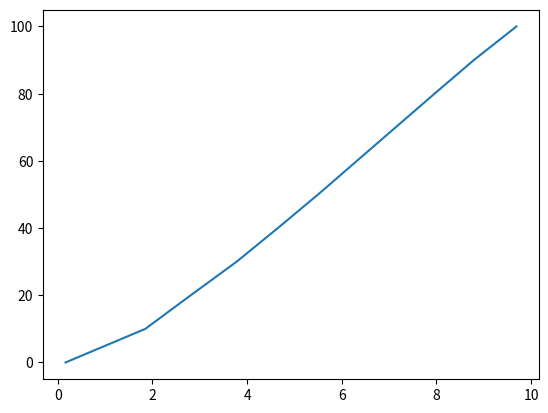

Reproduce this figure in Python.
import numpy as np
import matplotlib.pyplot as plt

def X(k, t):
    P = 11
    return P*(t-0)/k + P*(np.exp(-k*(t-0)) - 1)/(k**2)

def dX(k, t):
    P = 11
    return -P*(t-0)/(k**2) - 2*P*(np.exp(-k*(t-0)) - 1)/(k**3) - P*(t-0)*(np.exp(-k*(t-0)))/(k**2)
    # return P*(1-np.exp(-k*(t-0))) / k

def d2X(k, t):
    P=11
    return P - k*dX(k,t)

tT = np.array([0.165, 1.85, 2.81, 3.78, 4.65, 5.50, 6.32, 7.14, 7.96, 8.79, 9.69])
tX = np.array([0, 10, 20, 30, 40, 50, 60, 70, 80, 90, 100])



k = 0.5
for j in range(100):
    dS = np.sum(np.array([2*((X(k, tT[i]) - tX[i])) * dX(k, tT[i]) for i in range(len(tT))]))
    d2S = np.array([2*dX(k, tT[i])**2 + 2*(X(k,tT[i]) - tX[i]) * d2X(k, tT[i]) for i in range(len(tT))])
    d2S = np.sum(d2S)
    k = k - 0.0001 * dS #/d2S
    print(k, '\t', dS)

k = np.array([0.1*i for i in range(-10,10)])
S = np.array([np.sum(
        np.array(
            (X(ki, tT[i]) - tX[i])**2 for i in range(len(tT))
        )
    ) for ki in k])
ki = k[0]
i = 0
S = X(1, 0)
'''
np.array(
        (X(ki, tT[i]) - tX[i])**2 for i in range(len(tT))
    )
    '''

print(S)


plt.plot(tT, tX)
plt.show()


